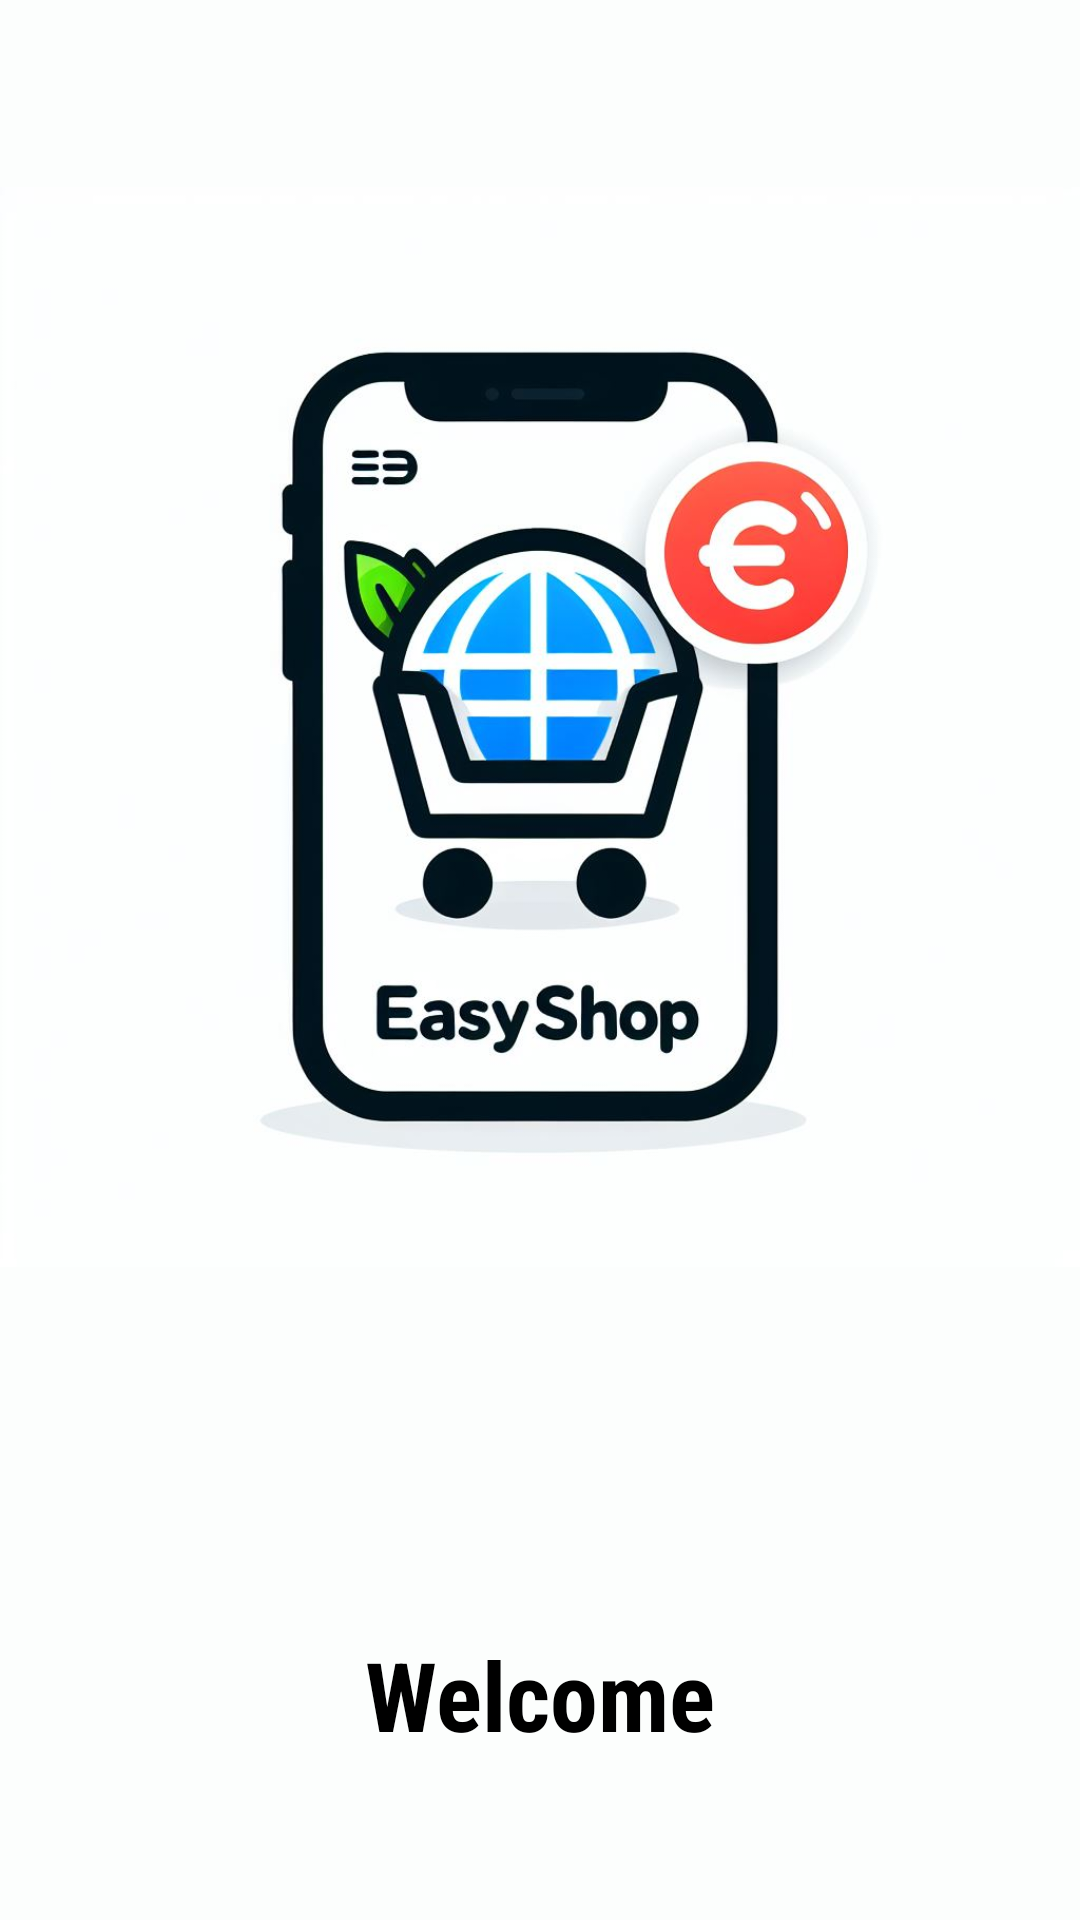

Produce the Android XML layout that renders to this screen, including the resource entries it uses.
<!-- AndroidManifest.xml: application theme Theme.Material3.Light -->
<!-- res/layout/activity_welcome.xml -->
<?xml version="1.0" encoding="utf-8"?>
<LinearLayout
    xmlns:android="http://schemas.android.com/apk/res/android"
    xmlns:app="http://schemas.android.com/apk/res-auto"
    xmlns:tools="http://schemas.android.com/tools"
    android:layout_width="match_parent"
    android:layout_height="match_parent"
    android:orientation="vertical"
    android:gravity="center"
    android:weightSum="5"
    android:background="#FCFEFD">

    <ImageView
        android:id="@+id/logoImageView"
        android:layout_width="match_parent"
        android:layout_height="284dp"
        android:layout_gravity="center"
        android:layout_weight="3"
        android:paddingTop="40dp"
        android:src="@drawable/logof" />

    <ProgressBar
        android:id="@+id/progressBar"
        android:layout_width="wrap_content"
        android:layout_height="13dp"
        android:layout_gravity="center"
        android:layout_marginTop="16dp"
        android:textStyle="bold"
        android:layout_weight="1"
        android:outlineAmbientShadowColor="@color/black"
        android:outlineSpotShadowColor="@color/black" />


    <TextView
        android:id="@+id/splashText"
        android:layout_width="wrap_content"
        android:layout_height="wrap_content"
        android:text="Welcome"
        android:textStyle="bold"
        android:textSize="32sp"
        android:textColor="@color/black"
        android:layout_weight="1"
        android:layout_marginTop="16dp"
        android:fontFamily="sans-serif-condensed" />
</LinearLayout>
<!-- resources referenced by this layout -->
<resources>
  <color name="black">#000000</color>
  <!-- drawable logof: jpg bitmap (drawable, 74201 bytes) -->
</resources>
